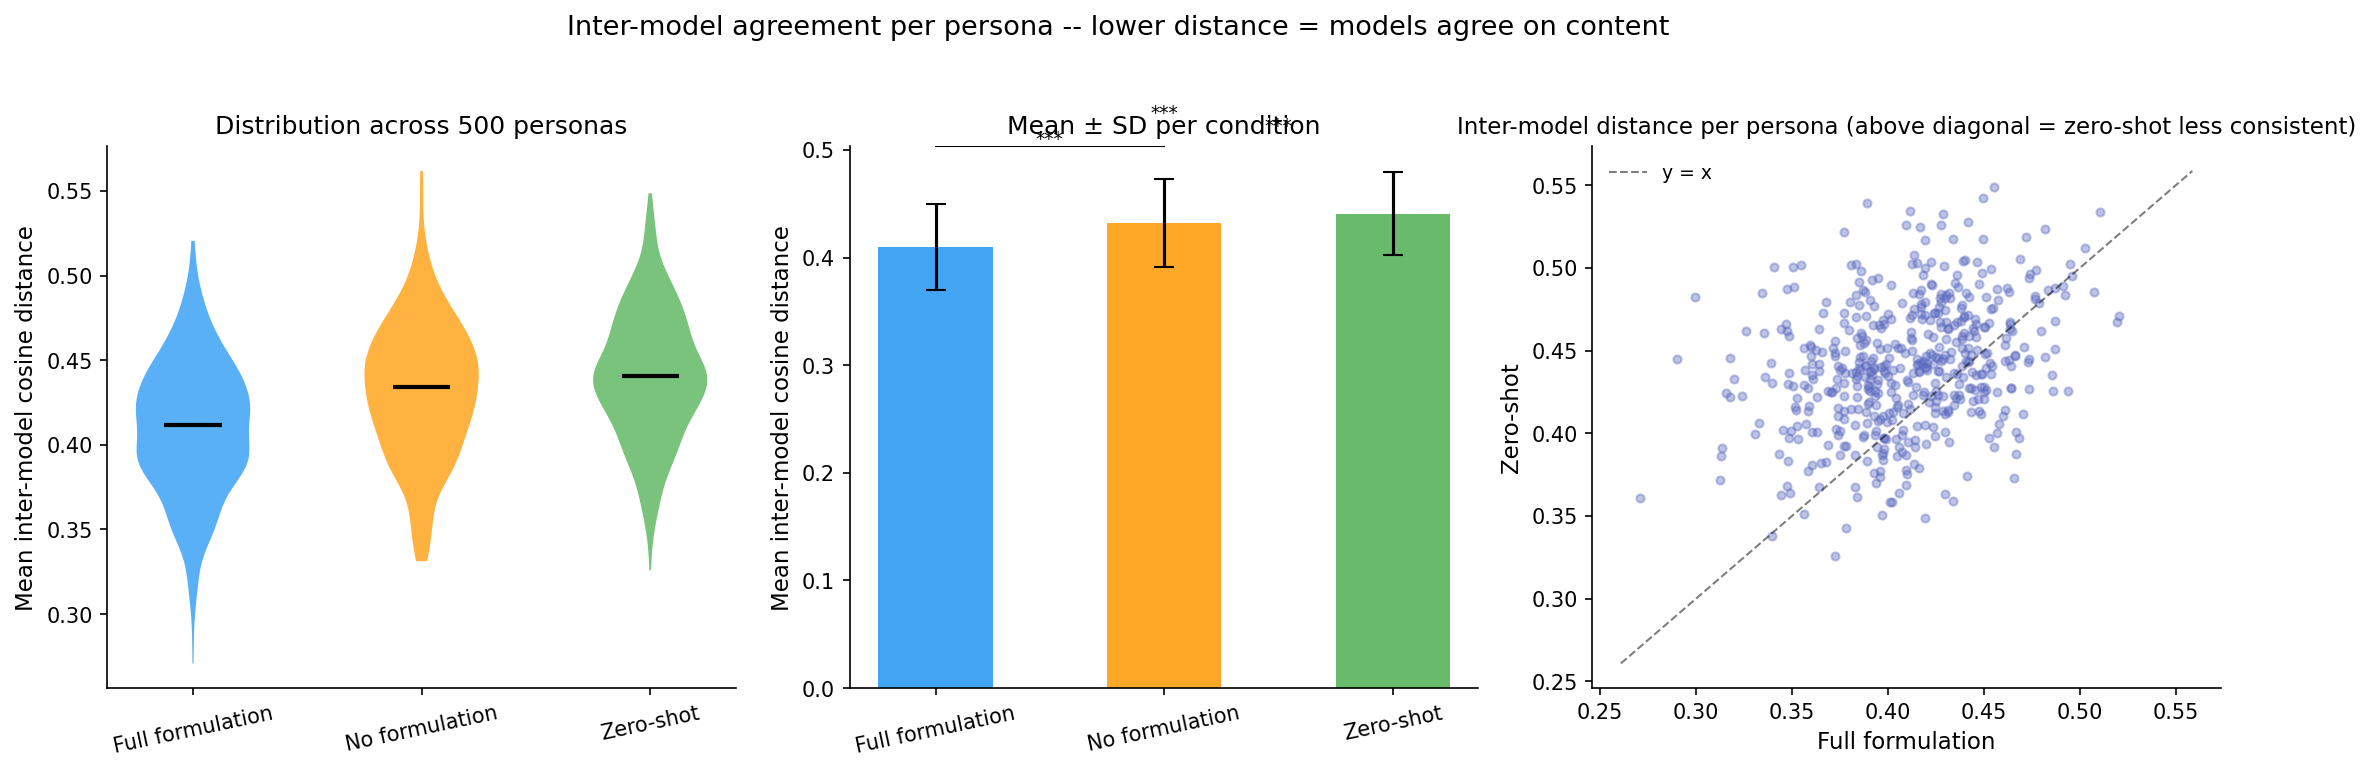

Source data for this figure (header and first rows):
condition, label, persona_id, n_models, mean_dist, std_dist
full, Full formulation, 1, 10, 0.4317, 0.1198
full, Full formulation, 2, 10, 0.3442, 0.08014
full, Full formulation, 3, 10, 0.351, 0.1112
full, Full formulation, 4, 10, 0.4005, 0.09742
full, Full formulation, 5, 10, 0.4185, 0.1078
full, Full formulation, 6, 10, 0.389, 0.07844
full, Full formulation, 7, 10, 0.4499, 0.1051
full, Full formulation, 8, 10, 0.477, 0.08288
full, Full formulation, 9, 10, 0.3565, 0.07953
full, Full formulation, 10, 10, 0.4293, 0.06891
full, Full formulation, 11, 10, 0.3946, 0.07388
full, Full formulation, 12, 10, 0.3957, 0.1194
full, Full formulation, 13, 10, 0.3938, 0.1134
full, Full formulation, 14, 10, 0.3529, 0.1109
full, Full formulation, 15, 10, 0.4418, 0.07055
full, Full formulation, 16, 10, 0.4499, 0.1037
full, Full formulation, 17, 10, 0.3999, 0.0782
full, Full formulation, 18, 9, 0.426, 0.1126
full, Full formulation, 19, 10, 0.3639, 0.09697
full, Full formulation, 20, 10, 0.408, 0.1028
full, Full formulation, 21, 10, 0.5025, 0.07513
full, Full formulation, 22, 10, 0.3929, 0.09316
full, Full formulation, 23, 10, 0.3753, 0.08154
full, Full formulation, 24, 10, 0.3772, 0.07064
full, Full formulation, 25, 10, 0.3732, 0.09227
full, Full formulation, 26, 10, 0.4382, 0.1061
full, Full formulation, 27, 10, 0.5205, 0.1265
full, Full formulation, 28, 10, 0.417, 0.0852
full, Full formulation, 29, 10, 0.373, 0.08719
full, Full formulation, 30, 10, 0.4289, 0.08786
full, Full formulation, 31, 10, 0.3831, 0.0858
full, Full formulation, 32, 10, 0.4356, 0.1053
full, Full formulation, 33, 10, 0.3827, 0.09618
full, Full formulation, 34, 10, 0.4077, 0.07011
full, Full formulation, 35, 10, 0.4159, 0.09374
full, Full formulation, 36, 10, 0.3238, 0.05528
full, Full formulation, 37, 10, 0.3958, 0.09448
full, Full formulation, 38, 10, 0.4417, 0.09208
full, Full formulation, 39, 10, 0.4456, 0.07905
full, Full formulation, 40, 10, 0.4552, 0.08873
full, Full formulation, 41, 10, 0.3723, 0.09055
full, Full formulation, 42, 10, 0.4164, 0.09157
full, Full formulation, 43, 10, 0.4195, 0.08646
full, Full formulation, 44, 10, 0.4296, 0.0739
full, Full formulation, 45, 10, 0.3475, 0.06941
full, Full formulation, 46, 10, 0.4343, 0.09209
full, Full formulation, 47, 10, 0.4457, 0.1099
full, Full formulation, 48, 10, 0.4231, 0.0958
full, Full formulation, 49, 10, 0.5106, 0.09252
full, Full formulation, 50, 10, 0.373, 0.08215
full, Full formulation, 51, 10, 0.3688, 0.1056
full, Full formulation, 52, 10, 0.4301, 0.1238
full, Full formulation, 53, 10, 0.427, 0.09887
full, Full formulation, 54, 10, 0.3888, 0.1042
full, Full formulation, 55, 10, 0.4264, 0.09404
full, Full formulation, 56, 10, 0.4026, 0.07766
full, Full formulation, 57, 10, 0.4459, 0.08677
full, Full formulation, 58, 10, 0.4512, 0.06815
full, Full formulation, 59, 10, 0.4007, 0.08772
full, Full formulation, 60, 10, 0.3943, 0.1026
... 1,440 more rows
